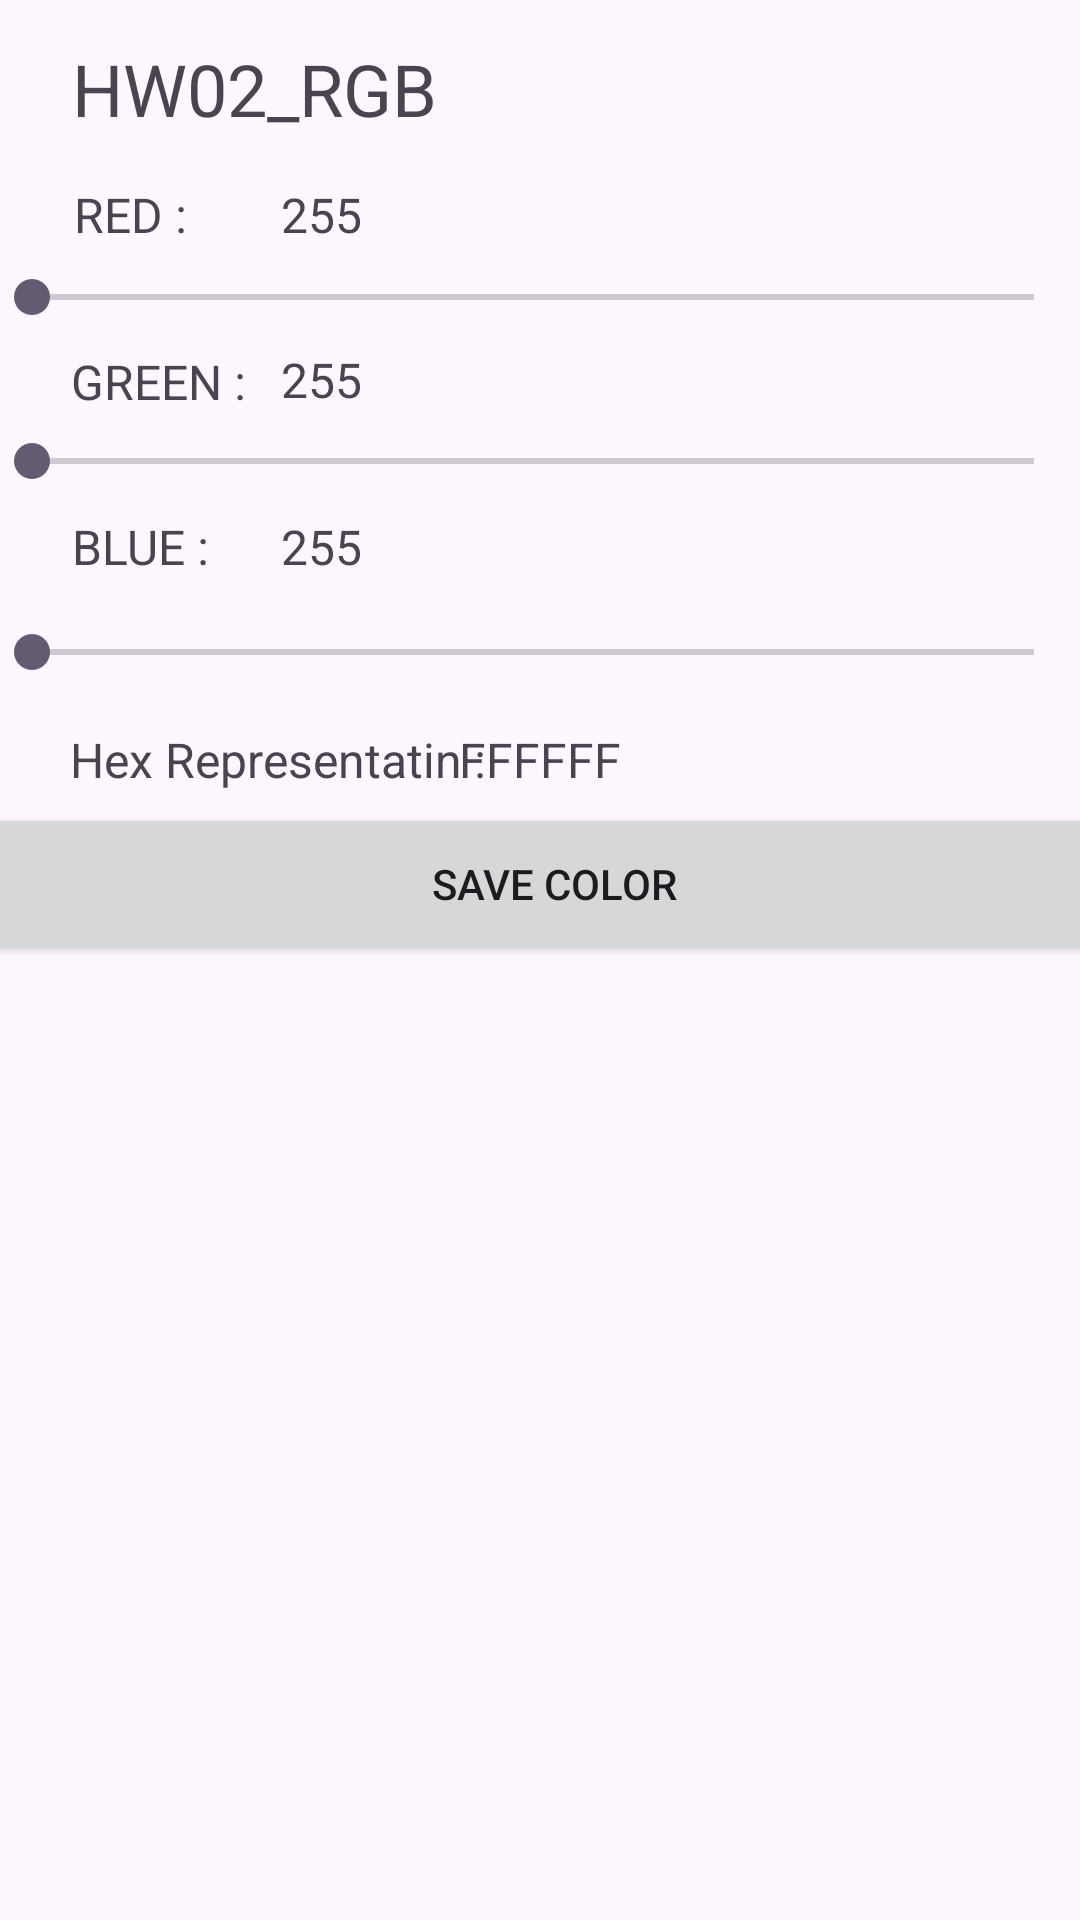

Layout XML and referenced resources for this Android screen:
<!-- AndroidManifest.xml: application theme Theme.HW02_RGB -->
<!-- res/layout/activity_main.xml -->
<?xml version="1.0" encoding="utf-8"?>
<androidx.constraintlayout.widget.ConstraintLayout xmlns:android="http://schemas.android.com/apk/res/android"
    xmlns:app="http://schemas.android.com/apk/res-auto"
    xmlns:tools="http://schemas.android.com/tools"
    android:id="@+id/main"
    android:layout_width="match_parent"
    android:layout_height="match_parent"
    tools:context=".MainActivity">

    <TextView
        android:layout_width="wrap_content"
        android:layout_height="wrap_content"
        android:text="HW02_RGB"
        android:textSize="24sp"
        app:layout_constraintBottom_toBottomOf="parent"
        app:layout_constraintEnd_toEndOf="parent"
        app:layout_constraintHorizontal_bias="0.1"
        app:layout_constraintStart_toStartOf="parent"
        app:layout_constraintTop_toTopOf="parent"
        app:layout_constraintVertical_bias="0.022" />

    <TextView
        android:id="@+id/textView"
        android:layout_width="wrap_content"
        android:layout_height="wrap_content"
        android:text="RED : "
        android:textSize="16sp"
        app:layout_constraintBottom_toBottomOf="parent"
        app:layout_constraintEnd_toEndOf="parent"
        app:layout_constraintHorizontal_bias="0.078"
        app:layout_constraintStart_toStartOf="parent"
        app:layout_constraintTop_toTopOf="parent"
        app:layout_constraintVertical_bias="0.098" />

    <TextView
        android:id="@+id/textView2"
        android:layout_width="wrap_content"
        android:layout_height="wrap_content"
        android:text="BLUE : "
        android:textSize="16sp"
        app:layout_constraintBottom_toBottomOf="parent"
        app:layout_constraintEnd_toEndOf="parent"
        app:layout_constraintHorizontal_bias="0.077"
        app:layout_constraintStart_toStartOf="parent"
        app:layout_constraintTop_toTopOf="parent"
        app:layout_constraintVertical_bias="0.277" />

    <TextView
        android:id="@+id/textView3"
        android:layout_width="wrap_content"
        android:layout_height="wrap_content"
        android:text="GREEN : "
        android:textSize="16sp"
        app:layout_constraintBottom_toBottomOf="parent"
        app:layout_constraintEnd_toEndOf="parent"
        app:layout_constraintHorizontal_bias="0.08"
        app:layout_constraintStart_toStartOf="parent"
        app:layout_constraintTop_toTopOf="parent"
        app:layout_constraintVertical_bias="0.188" />

    <TextView
        android:id="@+id/et_v_red"
        android:layout_width="wrap_content"
        android:layout_height="wrap_content"
        android:text="255"
        android:textSize="16sp"
        app:layout_constraintBottom_toBottomOf="parent"
        app:layout_constraintEnd_toEndOf="parent"
        app:layout_constraintHorizontal_bias="0.281"
        app:layout_constraintStart_toStartOf="parent"
        app:layout_constraintTop_toTopOf="parent"
        app:layout_constraintVertical_bias="0.187" />

    <TextView
        android:id="@+id/et_v_green"
        android:layout_width="wrap_content"
        android:layout_height="wrap_content"
        android:text="255"
        android:textSize="16sp"
        app:layout_constraintBottom_toBottomOf="parent"
        app:layout_constraintEnd_toEndOf="parent"
        app:layout_constraintHorizontal_bias="0.281"
        app:layout_constraintStart_toStartOf="parent"
        app:layout_constraintTop_toTopOf="parent"
        app:layout_constraintVertical_bias="0.098" />

    <TextView
        android:id="@+id/et_v_blue"
        android:layout_width="wrap_content"
        android:layout_height="wrap_content"
        android:text="255"
        android:textSize="16sp"
        app:layout_constraintBottom_toBottomOf="parent"
        app:layout_constraintEnd_toEndOf="parent"
        app:layout_constraintHorizontal_bias="0.281"
        app:layout_constraintStart_toStartOf="parent"
        app:layout_constraintTop_toTopOf="parent"
        app:layout_constraintVertical_bias="0.277" />

    <SeekBar
        android:id="@+id/sb_v_red"
        android:layout_width="366dp"
        android:layout_height="26dp"
        app:layout_constraintBottom_toBottomOf="parent"
        app:layout_constraintEnd_toEndOf="parent"
        app:layout_constraintHorizontal_bias="0.955"
        app:layout_constraintStart_toStartOf="parent"
        app:layout_constraintTop_toTopOf="parent"
        app:layout_constraintVertical_bias="0.14" />

    <SeekBar
        android:id="@+id/sb_v_green"
        android:layout_width="366dp"
        android:layout_height="26dp"
        app:layout_constraintBottom_toBottomOf="parent"
        app:layout_constraintEnd_toEndOf="parent"
        app:layout_constraintHorizontal_bias="0.955"
        app:layout_constraintStart_toStartOf="parent"
        app:layout_constraintTop_toTopOf="parent"
        app:layout_constraintVertical_bias="0.229" />

    <SeekBar
        android:id="@+id/sb_v_blue"
        android:layout_width="366dp"
        android:layout_height="26dp"
        app:layout_constraintBottom_toBottomOf="parent"
        app:layout_constraintEnd_toEndOf="parent"
        app:layout_constraintHorizontal_bias="0.955"
        app:layout_constraintStart_toStartOf="parent"
        app:layout_constraintTop_toTopOf="parent"
        app:layout_constraintVertical_bias="0.333" />

    <TextView
        android:id="@+id/textView5"
        android:layout_width="wrap_content"
        android:layout_height="wrap_content"
        android:text="Hex Representatin : "
        android:textSize="16sp"
        app:layout_constraintBottom_toBottomOf="parent"
        app:layout_constraintEnd_toEndOf="parent"
        app:layout_constraintHorizontal_bias="0.107"
        app:layout_constraintStart_toStartOf="parent"
        app:layout_constraintTop_toTopOf="parent"
        app:layout_constraintVertical_bias="0.392" />

    <TextView
        android:id="@+id/et_v_hexRep"
        android:layout_width="wrap_content"
        android:layout_height="wrap_content"
        android:text="FFFFFF"
        android:textSize="16sp"
        app:layout_constraintBottom_toBottomOf="parent"
        app:layout_constraintEnd_toEndOf="parent"
        app:layout_constraintStart_toStartOf="parent"
        app:layout_constraintTop_toTopOf="parent"
        app:layout_constraintVertical_bias="0.392" />

    <Button
        android:id="@+id/btn_v_saveColor"
        android:layout_width="405dp"
        android:layout_height="54dp"
        android:text="SAVE COLOR"
        app:layout_constraintBottom_toBottomOf="parent"
        app:layout_constraintEnd_toEndOf="parent"
        app:layout_constraintHorizontal_bias="0.407"
        app:layout_constraintStart_toStartOf="parent"
        app:layout_constraintTop_toTopOf="parent"
        app:layout_constraintVertical_bias="0.457" />

    <ListView
        android:id="@+id/lv_v_savedColors"
        android:layout_width="409dp"
        android:layout_height="358dp"
        app:layout_constraintBottom_toBottomOf="parent"
        app:layout_constraintEnd_toEndOf="parent"
        app:layout_constraintHorizontal_bias="0.0"
        app:layout_constraintStart_toStartOf="parent"
        app:layout_constraintTop_toTopOf="parent"
        app:layout_constraintVertical_bias="1.0" />

</androidx.constraintlayout.widget.ConstraintLayout>
<!-- resources referenced by this layout -->
<resources>
  <style name="Theme.HW02_RGB" parent="Base.Theme.HW02_RGB" />
  <style name="Base.Theme.HW02_RGB" parent="Theme.Material3.DayNight.NoActionBar">
          
          
      </style>
</resources>
